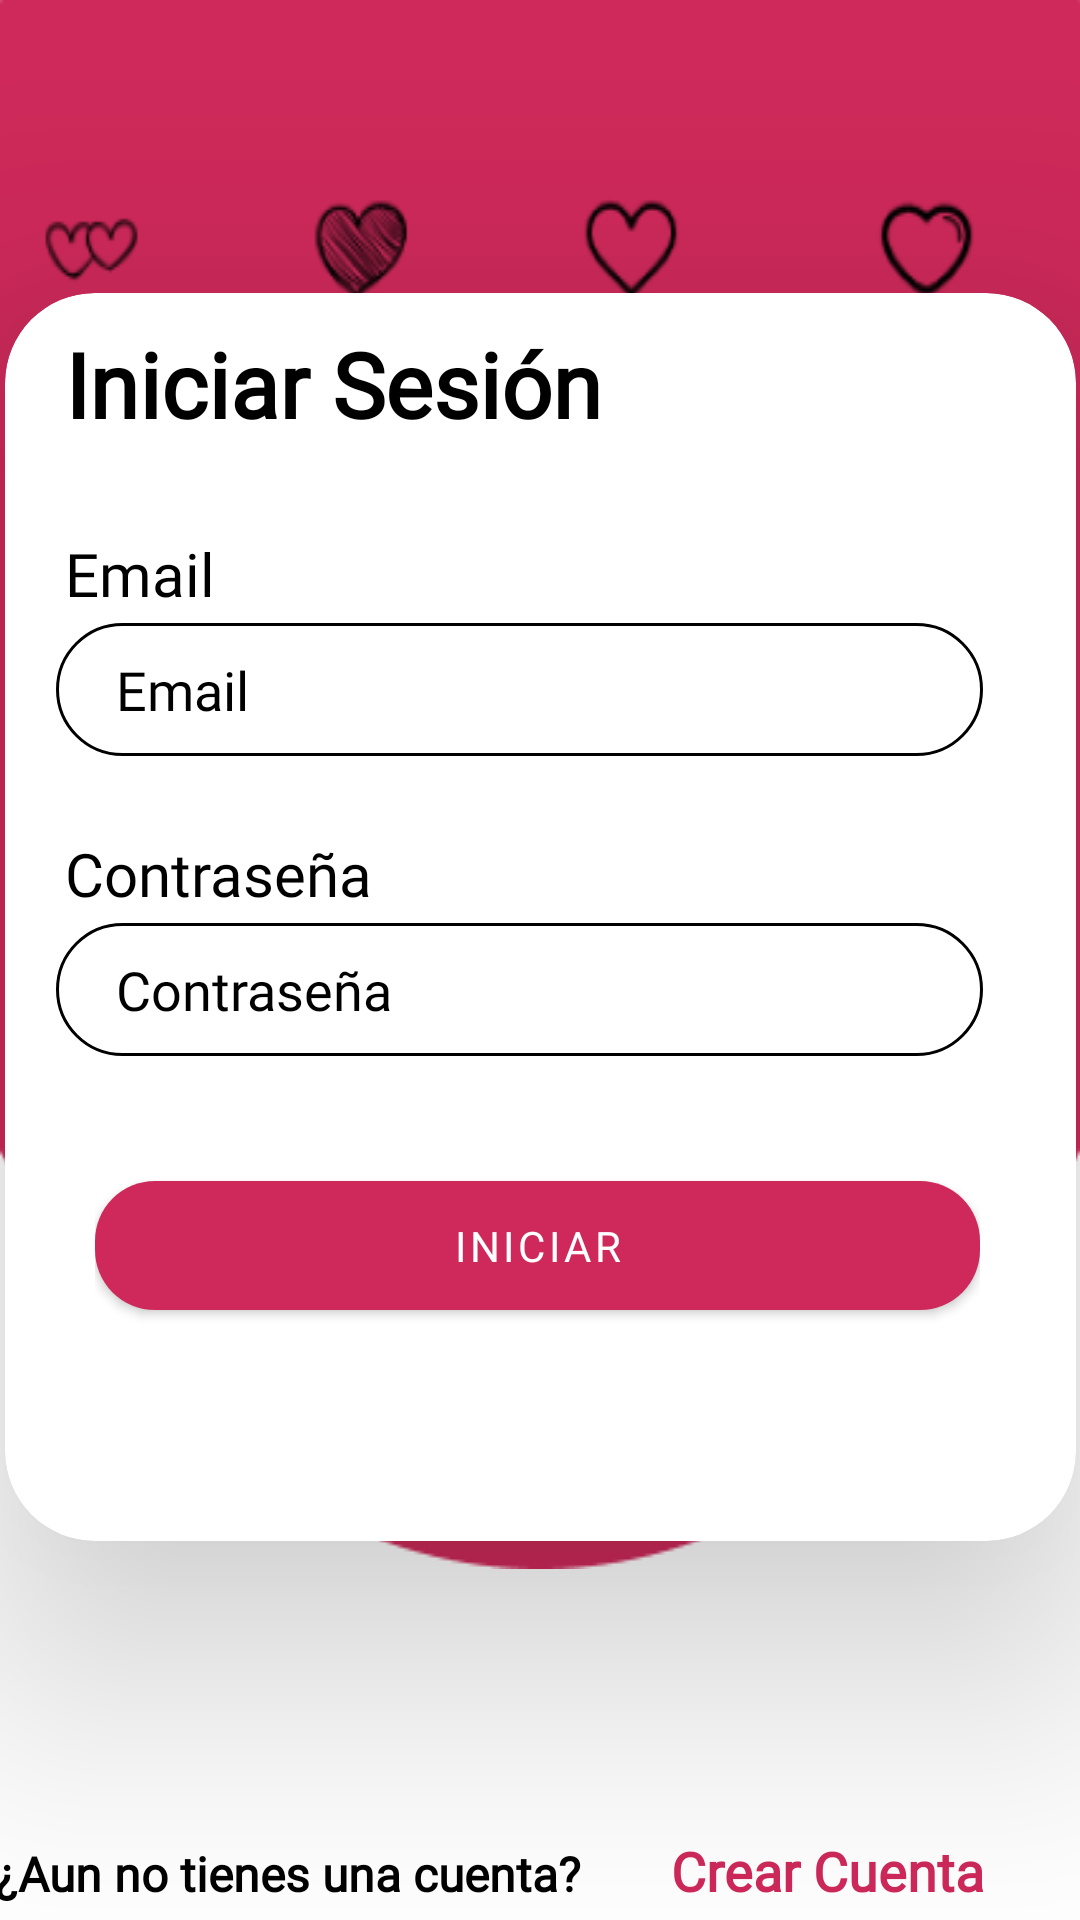

This screen was rendered from an Android layout file. Write that file and the resources it references.
<!-- AndroidManifest.xml: application theme Theme.GalleryLove -->
<!-- res/layout/activity_login.xml -->
<?xml version="1.0" encoding="utf-8"?>
<androidx.constraintlayout.widget.ConstraintLayout xmlns:android="http://schemas.android.com/apk/res/android"
    xmlns:app="http://schemas.android.com/apk/res-auto"
    xmlns:tools="http://schemas.android.com/tools"
    android:layout_width="match_parent"
    android:layout_height="match_parent"
    tools:context=".Ui.Login">

    <LinearLayout
        android:id="@+id/linearLayout"
        android:layout_width="match_parent"
        android:layout_height="0dp"
        android:background="@drawable/backroud"
        android:orientation="vertical"
        app:layout_constraintEnd_toEndOf="parent"
        app:layout_constraintStart_toStartOf="parent"
        app:layout_constraintTop_toTopOf="parent"/>


    <androidx.cardview.widget.CardView
        android:layout_width="357dp"
        android:layout_height="416dp"
        android:layout_marginStart="32dp"
        android:layout_marginEnd="32dp"
        app:cardBackgroundColor="@color/white"
        app:cardCornerRadius="30dp"
        app:cardElevation="50dp"
        app:layout_constraintBottom_toTopOf="@+id/linearLayout2"
        app:layout_constraintEnd_toEndOf="parent"
        app:layout_constraintStart_toStartOf="parent"
        app:layout_constraintTop_toTopOf="parent">

        <LinearLayout
            android:layout_width="match_parent"
            android:layout_height="wrap_content"
            android:orientation="vertical">

            <LinearLayout
                android:layout_width="match_parent"
                android:layout_height="wrap_content"
                android:layout_marginLeft="20dp"
                android:layout_marginTop="10dp"
                android:orientation="horizontal">

                <TextView
                    android:id="@+id/textView3"
                    android:layout_width="wrap_content"
                    android:layout_height="wrap_content"
                    android:layout_weight="1"
                    android:text="Iniciar Sesión"
                    android:textColor="#000000"
                    android:textSize="30dp"
                    android:fontFamily="@font/cabin"
                    android:textStyle="bold" />
            </LinearLayout>
        </LinearLayout>

        <LinearLayout
            android:layout_width="match_parent"
            android:layout_height="wrap_content"
            android:layout_marginLeft="20dp"
            android:layout_marginTop="80dp"
            android:gravity="center"
            android:orientation="vertical">

            <LinearLayout
                android:layout_width="match_parent"
                android:layout_height="match_parent"
                android:layout_gravity="clip_vertical"
                android:orientation="horizontal">

                <TextView
                    android:id="@+id/textView4"
                    android:layout_width="wrap_content"
                    android:layout_height="wrap_content"
                    android:layout_weight="1"
                    android:text="Email"
                    android:textColor="#000000"
                    android:fontFamily="@font/cabin"
                    android:textSize="20sp" />
            </LinearLayout>
        </LinearLayout>

        <EditText
            android:id="@+id/edit_email"
            android:layout_width="309dp"
            android:layout_height="wrap_content"
            android:layout_marginLeft="17dp"
            android:layout_marginTop="110dp"
            android:fontFamily="@font/cabin"
            android:background="@drawable/btn_border_line"
            android:drawablePadding="10dp"
            android:ems="10"
            android:hint="Email"
            android:inputType="textEmailSubject"
            android:paddingLeft="20dp"
            android:paddingTop="10dp"
            android:paddingRight="10dp"
            android:paddingBottom="10dp"
            android:textColor="@color/black"
            android:textColorHint="@color/black"
            app:layout_constraintEnd_toEndOf="@+id/LoginEmail"
            app:layout_constraintHorizontal_bias="0.0"
            app:layout_constraintStart_toStartOf="@+id/LoginEmail"
            app:layout_constraintTop_toBottomOf="@+id/LoginEmail" />


        <LinearLayout
            android:layout_width="match_parent"
            android:layout_height="wrap_content"
            android:layout_marginLeft="20dp"
            android:layout_marginTop="180dp"
            android:gravity="center"
            android:orientation="vertical">

            <LinearLayout
                android:layout_width="match_parent"
                android:layout_height="match_parent"
                android:layout_gravity="clip_vertical"
                android:orientation="horizontal">

                <TextView

                    android:layout_width="wrap_content"
                    android:layout_height="wrap_content"
                    android:layout_weight="1"
                    android:text="Contraseña"
                    android:fontFamily="@font/cabin"
                    android:textColor="#000000"
                    android:textSize="20sp" />
            </LinearLayout>
        </LinearLayout>

        <EditText

            android:id="@+id/Edit_constaseña"
            android:layout_width="309dp"
            android:layout_height="wrap_content"
            android:layout_marginLeft="17dp"
            android:layout_marginTop="210dp"
            android:background="@drawable/btn_border_line"
            android:drawablePadding="10dp"
            android:ems="10"
            android:fontFamily="@font/cabin"
            android:hint="Contraseña"
            android:inputType="textPassword"
            android:paddingLeft="20dp"
            android:paddingTop="10dp"
            android:paddingRight="10dp"
            android:paddingBottom="10dp"
            android:textColor="@color/black"
            android:textColorHint="@color/black"
            app:layout_constraintEnd_toEndOf="@+id/LoginEmail"
            app:layout_constraintHorizontal_bias="0.0"
            app:layout_constraintStart_toStartOf="@+id/LoginEmail"
            app:layout_constraintTop_toBottomOf="@+id/LoginEmail" />


        <LinearLayout
            android:layout_width="295dp"
            android:layout_height="wrap_content"
            android:layout_marginLeft="30dp"
            android:layout_marginTop="290dp"
            android:gravity="center"
            android:orientation="vertical">

            <LinearLayout
                android:layout_width="match_parent"
                android:layout_height="wrap_content"
                android:layout_gravity="clip_vertical"
                android:orientation="horizontal">

                <com.google.android.material.button.MaterialButton
                    android:id="@+id/btn_iniciar"
                    android:layout_width="match_parent"
                    android:layout_height="55dp"
                    app:cornerRadius="20dp"
                    android:onClick="onClick"
                    app:icon="@drawable/ic_login"
                    android:fontFamily="@font/cabin"
                    android:text="Iniciar"></com.google.android.material.button.MaterialButton>
            </LinearLayout>
        </LinearLayout>
    </androidx.cardview.widget.CardView>

    <LinearLayout
        android:id="@+id/linearLayout2"
        android:layout_width="364dp"
        android:layout_height="30dp"
        android:layout_marginStart="8dp"
        android:layout_marginTop="100dp"
        android:layout_marginEnd="8dp"
        android:orientation="vertical"
        app:layout_constraintBottom_toBottomOf="parent"
        app:layout_constraintEnd_toEndOf="parent"
        app:layout_constraintStart_toStartOf="parent"
        app:layout_constraintTop_toBottomOf="@+id/linearLayout"
        app:layout_constraintVertical_bias="0.89">

        <LinearLayout
            android:layout_width="match_parent"
            android:layout_height="wrap_content"
            android:orientation="horizontal">

            <TextView
                android:id="@+id/textView"
                android:layout_width="wrap_content"
                android:layout_height="wrap_content"
                android:layout_weight="1"
                android:text="¿Aun no tienes una cuenta?"
                android:textColor="#000000"
                android:textSize="16dp"
                android:fontFamily="@font/cabin"
                android:textStyle="bold" />

            <TextView
                android:id="@+id/btn_Crear_cuenta"
                android:layout_width="wrap_content"
                android:layout_height="wrap_content"
                android:layout_weight="1"
                android:onClick="onClick"
                android:text="Crear Cuenta "
                android:textColor="#CE295A"
                android:fontFamily="@font/cabin"
                android:textSize="18dp"
                android:textStyle="bold" />
        </LinearLayout>
    </LinearLayout>

</androidx.constraintlayout.widget.ConstraintLayout>
<!-- resources referenced by this layout -->
<resources>
  <color name="black">#FF000000</color>
  <color name="white">#FFFFFFFF</color>
  <!-- drawable backroud: png bitmap (drawable-v24, 71268 bytes) -->
  <!-- drawable btn_border_line (drawable) -->
  <shape xmlns:android="http://schemas.android.com/apk/res/android"
      android:shape="rectangle" >
  
      
      <solid
          android:color="@color/white" >
      </solid>
  
      
      <stroke
          android:width="1dp"
          android:color="@color/black" >
      </stroke>
  
      
      <corners
          android:radius="40dp"   >
      </corners>
  
  </shape>
  <style name="Theme.GalleryLove" parent="Theme.MaterialComponents.Light.NoActionBar">
          
          <item name="colorPrimary">@color/purple_500</item>
          <item name="colorPrimaryVariant">@color/purple_700</item>
          <item name="colorOnPrimary">@color/white</item>
          
          <item name="colorSecondary">@color/teal_200</item>
          <item name="colorSecondaryVariant">@color/teal_700</item>
          <item name="colorOnSecondary">@color/black</item>
          
          <item name="android:statusBarColor" tools:targetApi="l">?attr/colorPrimaryVariant</item>
          
      </style>
  <color name="purple_500">#CE295A</color>
  <color name="purple_700">#CE295A</color>
  <color name="teal_200">#FF03DAC5</color>
  <color name="teal_700">#FF018786</color>
</resources>
